Image classification data set "ecg_dataset" (SupriyaSkarpe/CPP-final-disease-prediction on GitHub). Class labels (2): arrhythmia, normal.

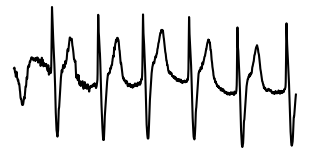
Label: arrhythmia

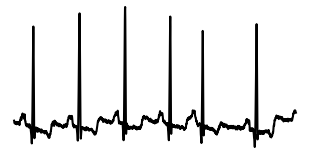
Label: arrhythmia

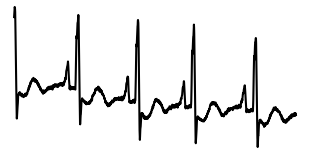
Label: normal

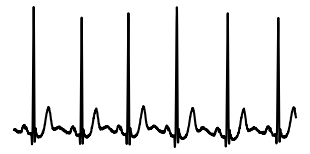
Label: normal

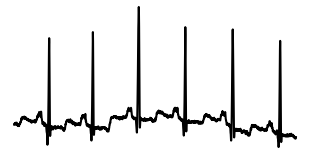
Label: normal

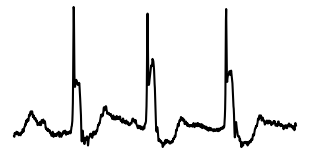
Label: arrhythmia
